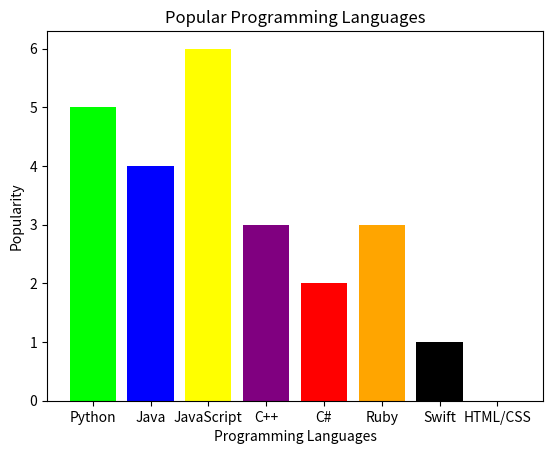

Here is the Python script that generated this plot: (Note: this script raises an exception after producing the figure.)
import matplotlib.pyplot as plt
import numpy as np

languages = ['Python', 'Java', 'JavaScript', 'C++', 'C#', 'Ruby', 'Swift', 'HTML/CSS']
counts = [5, 4, 6, 3, 2, 3, 1, 4]

colors = ['#00FF00', '#0000FF', '#FFFF00', '#800080', '#FF0000', '#FFA500', '#000000', '#FFFFFF']

# Generate a colormap based on the specified colors
cmap = plt.cm.colors.ListedColormap(colors)
bounds = np.arange(len(languages) + 1)
norm = plt.cm.colors.BoundaryNorm(bounds, cmap.N)
    
plt.bar(languages, counts, color=cmap(norm(range(len(languages)))))
plt.xlabel('Programming Languages')
plt.ylabel('Popularity')
plt.title('Popular Programming Languages')

# Create a colorbar legend
cbar = plt.colorbar(plt.cm.ScalarMappable(cmap=cmap, norm=norm), ticks=bounds[:-1])
cbar.set_ticklabels(languages)

plt.show()
